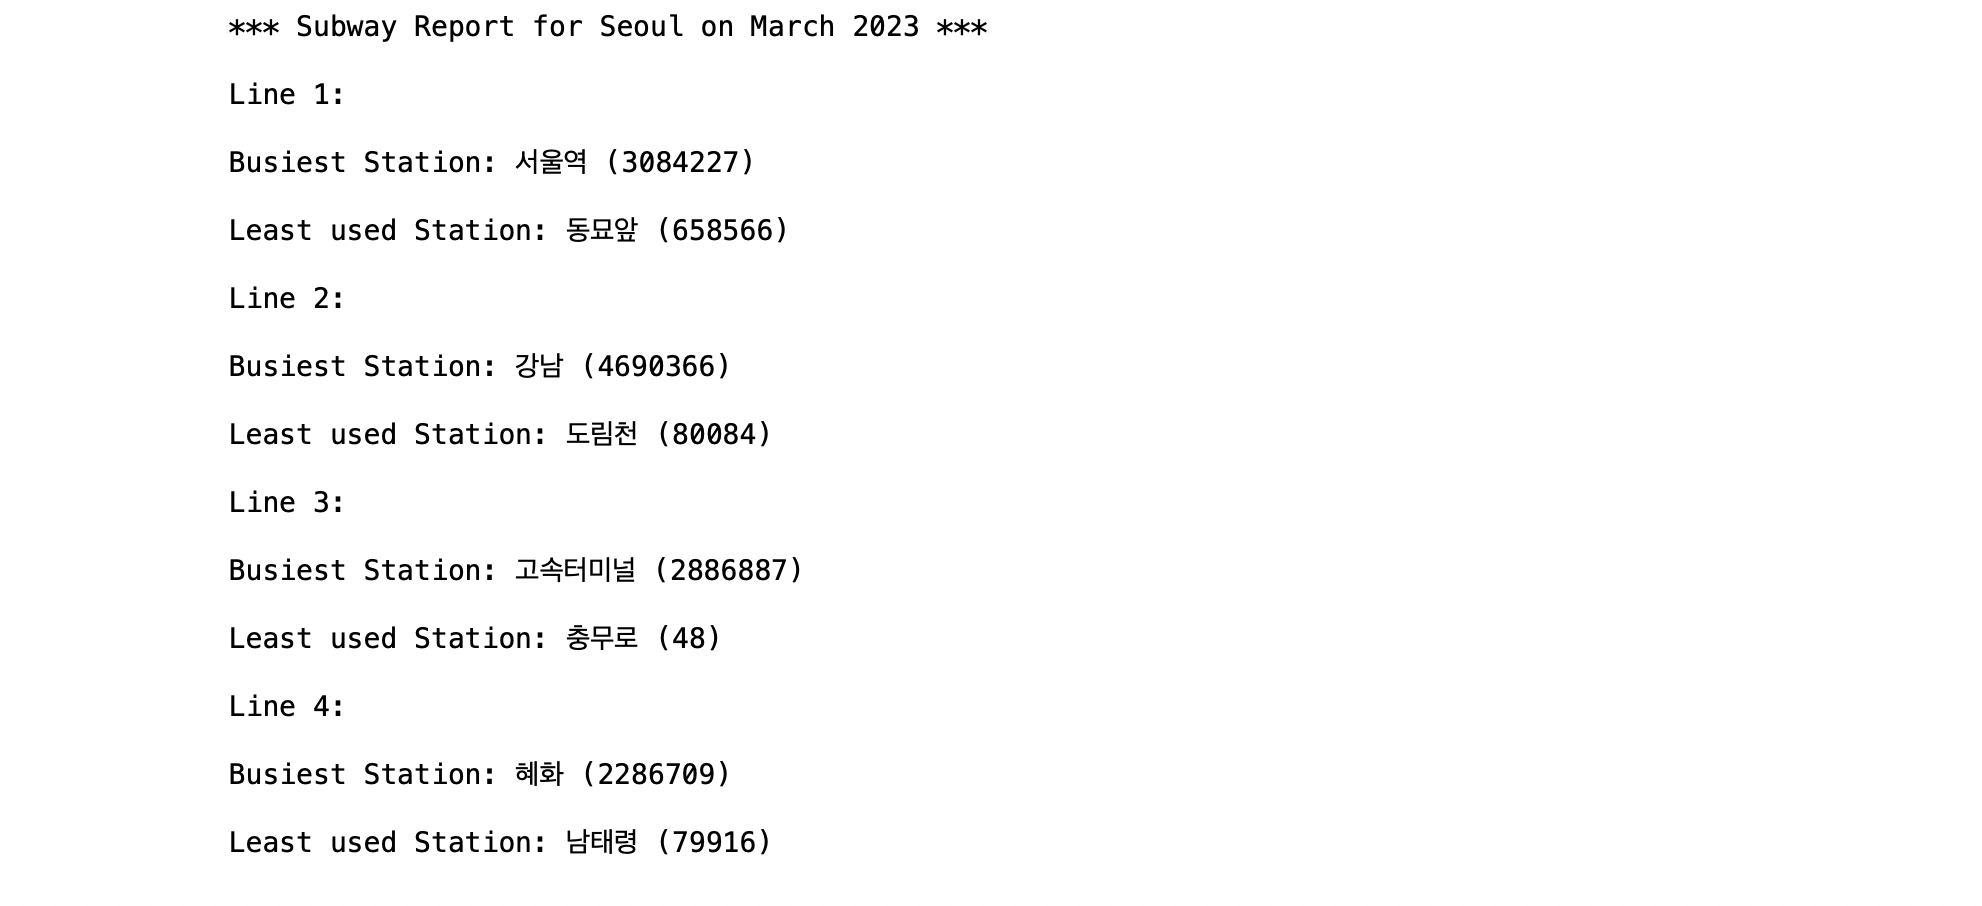

Values plotted in this chart, from the file beside it:
사용월, 호선명, 역ID, 지하철역, 승차승객수, 하차승객수
2023-03, 1호선, 0150, 서울역, 1572966, 1511261
2023-03, 1호선, 0151, 시청, 777741, 781161
2023-03, 1호선, 0152, 종각, 1149447, 1122426
2023-03, 1호선, 0153, 종로3가, 855518, 778067
2023-03, 1호선, 0154, 종로5가, 779312, 769912
2023-03, 1호선, 0155, 동대문, 367711, 358628
2023-03, 1호선, 0156, 신설동, 430145, 414139
2023-03, 1호선, 0157, 제기동, 546861, 557942
2023-03, 1호선, 0158, 청량리(서울시립대입구), 641351, 632679
2023-03, 1호선, 0159, 동묘앞, 322852, 335714
2023-03, 2호선, 0201, 시청, 735893, 693116
2023-03, 2호선, 0202, 을지로입구, 1367295, 1397904
2023-03, 2호선, 0203, 을지로3가, 712575, 705609
2023-03, 2호선, 0204, 을지로4가, 413070, 418749
2023-03, 2호선, 0205, 동대문역사문화공원(DDP), 439779, 496954
2023-03, 2호선, 0206, 신당, 452027, 466673
2023-03, 2호선, 0207, 상왕십리, 439474, 421740
2023-03, 2호선, 0208, 왕십리(성동구청), 519711, 442984
2023-03, 2호선, 0209, 한양대, 409897, 465856
2023-03, 2호선, 0210, 뚝섬, 695749, 735368
2023-03, 2호선, 0211, 성수, 1165085, 1286995
2023-03, 2호선, 0212, 건대입구, 1184555, 1242410
2023-03, 2호선, 0213, 구의(광진구청), 730079, 711145
2023-03, 2호선, 0214, 강변(동서울터미널), 975197, 917610
2023-03, 2호선, 0215, 잠실나루, 448161, 436982
2023-03, 2호선, 0216, 잠실(송파구청), 2319115, 2296822
2023-03, 2호선, 0217, 잠실새내, 698415, 692758
2023-03, 2호선, 0218, 종합운동장, 265240, 282219
2023-03, 2호선, 0219, 삼성(무역센터), 1591452, 1604744
2023-03, 2호선, 0220, 선릉, 1606268, 1419533
2023-03, 2호선, 0221, 역삼, 1456063, 1669535
2023-03, 2호선, 0222, 강남, 2390276, 2300090
2023-03, 2호선, 0223, 교대(법원.검찰청), 978663, 1125384
2023-03, 2호선, 0224, 서초, 665392, 637978
2023-03, 2호선, 0225, 방배, 573634, 595045
2023-03, 2호선, 0226, 사당, 1244962, 1373260
2023-03, 2호선, 0227, 낙성대(강감찬), 869182, 836263
2023-03, 2호선, 0228, 서울대입구(관악구청), 1489244, 1446589
2023-03, 2호선, 0229, 봉천, 734858, 684379
2023-03, 2호선, 0230, 신림, 1748705, 1687953
2023-03, 2호선, 0231, 신대방, 792969, 768855
2023-03, 2호선, 0232, 구로디지털단지, 1742597, 1728125
2023-03, 2호선, 0233, 대림(구로구청), 756488, 773760
2023-03, 2호선, 0234, 신도림, 1533848, 1516826
2023-03, 2호선, 0235, 문래, 650577, 672716
2023-03, 2호선, 0236, 영등포구청, 642662, 663417
2023-03, 2호선, 0237, 당산, 581118, 669841
2023-03, 2호선, 0238, 합정, 1007188, 1099853
2023-03, 2호선, 0239, 홍대입구, 2131455, 2266572
2023-03, 2호선, 0240, 신촌, 1237451, 1247478
2023-03, 2호선, 0241, 이대, 561422, 608444
2023-03, 2호선, 0242, 아현, 339992, 320743
2023-03, 2호선, 0243, 충정로(경기대입구), 301115, 320641
2023-03, 2호선, 0244, 용답, 98806, 101576
2023-03, 2호선, 0245, 신답, 51994, 56528
2023-03, 2호선, 0246, 신설동, 121475, 119823
2023-03, 2호선, 0247, 도림천, 38588, 41496
2023-03, 2호선, 0248, 양천구청, 216778, 226005
2023-03, 2호선, 0249, 신정네거리, 319923, 329588
2023-03, 2호선, 0250, 용두(동대문구청), 75134, 73982
... 557 more rows
